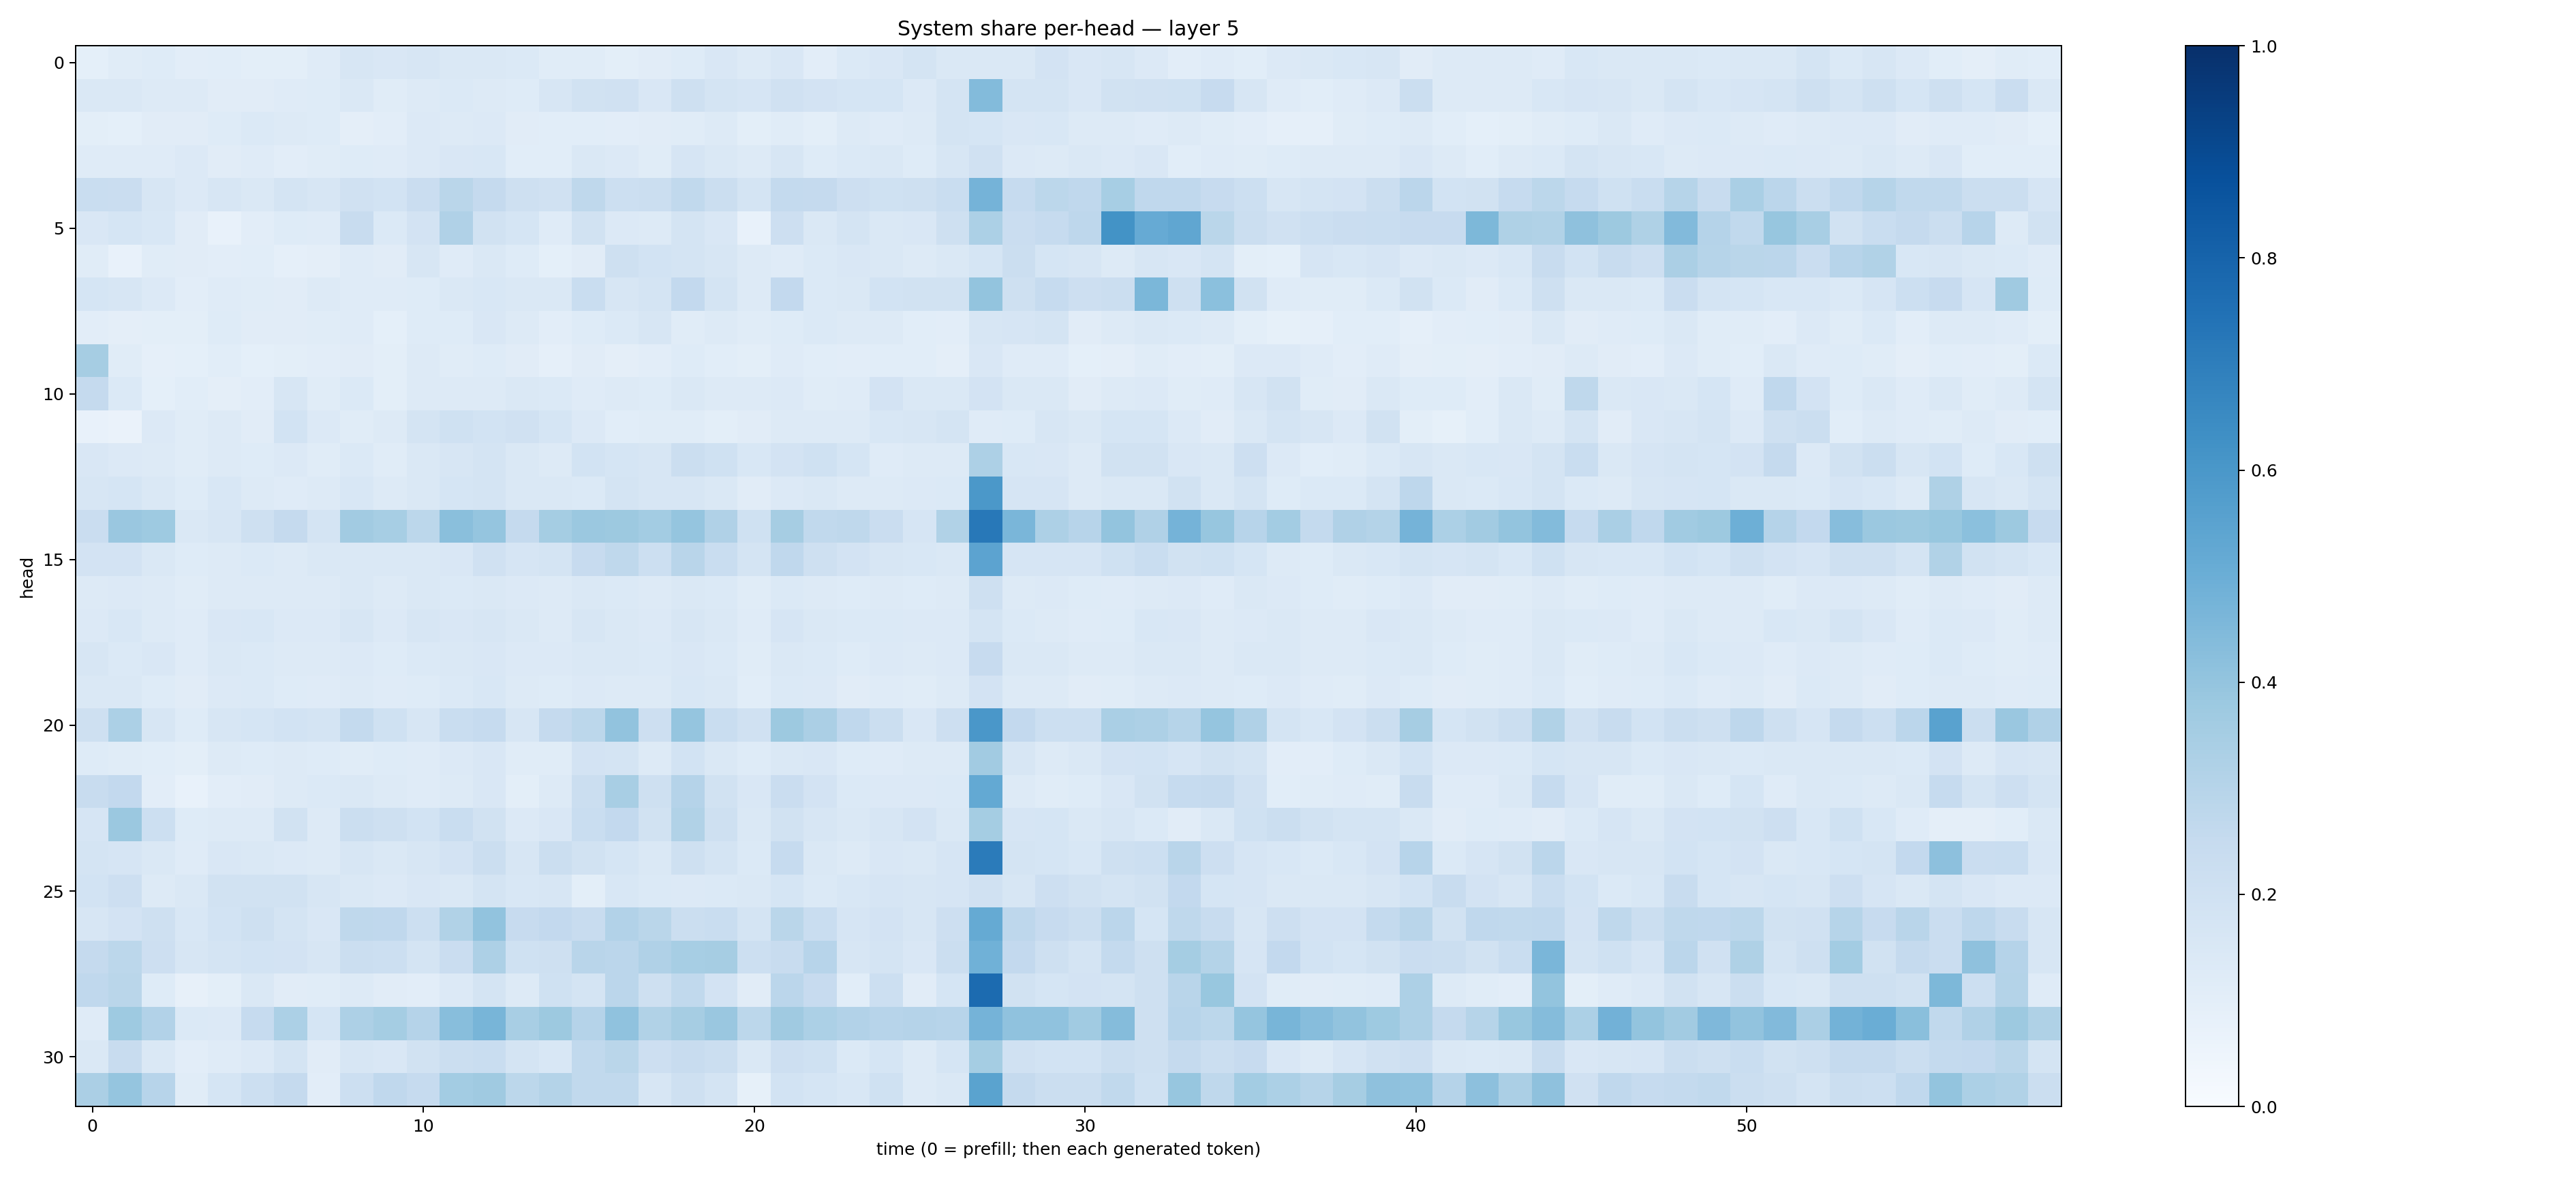

Source data for this figure (header and first rows):
0.09043434, 0.115894504, 0.12238779, 0.10396235, 0.10632812, 0.09881219, 0.09920503, 0.119380884, 0.1573975, 0.14940457, 0.1608394, 0.14433517, 0.14360698, 0.13992399, 0.11711892, 0.114254564, 0.101024196, 0.110210344, 0.12376094, 0.1496489, 0.1277609, 0.14971606, 0.102996446, 0.13980284
0.1455, 0.1451, 0.1317, 0.1272, 0.1114, 0.1117, 0.1205, 0.1231, 0.144, 0.1142, 0.1299, 0.1381, 0.1317, 0.1238, 0.1619, 0.1912, 0.199, 0.1503, 0.2109, 0.172, 0.1642, 0.196, 0.1819, 0.1718
0.09809, 0.09351, 0.1099, 0.1094, 0.1242, 0.1402, 0.1254, 0.1232, 0.09646, 0.1053, 0.1353, 0.1254, 0.1351, 0.1097, 0.1089, 0.1077, 0.1017, 0.1096, 0.1171, 0.125, 0.1002, 0.1162, 0.1009, 0.132
0.1173, 0.1208, 0.1191, 0.1329, 0.1097, 0.1183, 0.1052, 0.1154, 0.1215, 0.1206, 0.1359, 0.1485, 0.1541, 0.1077, 0.1057, 0.1456, 0.1338, 0.1139, 0.1667, 0.1475, 0.1279, 0.1575, 0.1211, 0.1387
0.2317, 0.2292, 0.1595, 0.1333, 0.1585, 0.144, 0.1782, 0.1569, 0.1955, 0.1844, 0.2272, 0.2855, 0.2511, 0.2072, 0.196, 0.2728, 0.2168, 0.2206, 0.2651, 0.2241, 0.1762, 0.2555, 0.2525, 0.2118
0.1519, 0.1689, 0.1549, 0.1111, 0.07648, 0.1032, 0.1238, 0.1205, 0.2405, 0.1373, 0.1821, 0.3197, 0.1896, 0.1708, 0.1174, 0.1918, 0.1332, 0.1321, 0.1721, 0.1496, 0.07719, 0.213, 0.1409, 0.1757
0.1167, 0.07604, 0.1156, 0.1124, 0.1018, 0.1065, 0.08894, 0.09518, 0.1208, 0.113, 0.157, 0.1192, 0.1474, 0.1228, 0.09175, 0.1102, 0.2074, 0.1849, 0.1736, 0.1638, 0.128, 0.1193, 0.1405, 0.1485
0.1699, 0.163, 0.1328, 0.1032, 0.1185, 0.1166, 0.1097, 0.1254, 0.1191, 0.1208, 0.1247, 0.1423, 0.1527, 0.1411, 0.1435, 0.2342, 0.1612, 0.1729, 0.2581, 0.174, 0.1264, 0.2587, 0.139, 0.1449
0.1042, 0.09629, 0.1014, 0.1006, 0.125, 0.1094, 0.1095, 0.1164, 0.1181, 0.09315, 0.1228, 0.1242, 0.1495, 0.1274, 0.1046, 0.1235, 0.1405, 0.1615, 0.1139, 0.1265, 0.1133, 0.1214, 0.139, 0.1322
0.348, 0.1171, 0.08639, 0.09371, 0.1091, 0.09275, 0.1009, 0.1025, 0.1109, 0.09887, 0.1255, 0.1143, 0.1225, 0.1101, 0.08849, 0.1103, 0.09535, 0.104, 0.1237, 0.1069, 0.1008, 0.1182, 0.1088, 0.1053
0.2509, 0.1395, 0.0914, 0.1076, 0.09726, 0.1019, 0.1579, 0.1162, 0.1373, 0.1005, 0.1302, 0.1252, 0.1327, 0.143, 0.1401, 0.121, 0.1259, 0.1237, 0.1462, 0.1297, 0.1305, 0.1341, 0.1164, 0.1198
0.07776, 0.06596, 0.136, 0.1169, 0.1254, 0.1126, 0.1846, 0.1331, 0.1156, 0.1302, 0.1733, 0.2015, 0.1869, 0.1982, 0.1697, 0.1359, 0.1056, 0.1142, 0.1159, 0.1014, 0.1097, 0.1268, 0.128, 0.1294
0.1522, 0.133, 0.1306, 0.1142, 0.1313, 0.1235, 0.1365, 0.1134, 0.1403, 0.1136, 0.1424, 0.1618, 0.1724, 0.1432, 0.1271, 0.1864, 0.1691, 0.159, 0.2234, 0.2031, 0.1546, 0.1814, 0.1999, 0.1714
0.1599, 0.1714, 0.1452, 0.1242, 0.1542, 0.1303, 0.1196, 0.1312, 0.1528, 0.1286, 0.148, 0.1685, 0.1747, 0.1457, 0.1481, 0.1406, 0.174, 0.1581, 0.1602, 0.1473, 0.1095, 0.1352, 0.1408, 0.1279
0.2268, 0.3838, 0.3737, 0.1463, 0.1595, 0.2045, 0.2502, 0.1736, 0.3617, 0.3458, 0.2787, 0.4254, 0.3984, 0.2522, 0.3541, 0.3828, 0.3769, 0.3568, 0.3966, 0.3186, 0.1998, 0.3503, 0.262, 0.2698
0.18, 0.1806, 0.1446, 0.1218, 0.1318, 0.1378, 0.1299, 0.141, 0.1441, 0.1423, 0.1464, 0.15, 0.1987, 0.1673, 0.1758, 0.2441, 0.2729, 0.2155, 0.2914, 0.2341, 0.1747, 0.2686, 0.2065, 0.1829
0.1292, 0.1359, 0.1295, 0.1146, 0.1284, 0.1328, 0.1284, 0.1289, 0.1447, 0.1283, 0.1418, 0.1373, 0.1459, 0.136, 0.126, 0.1408, 0.137, 0.1289, 0.1427, 0.1379, 0.1133, 0.1402, 0.1286, 0.1232
0.1346, 0.156, 0.1317, 0.1173, 0.1495, 0.1541, 0.1354, 0.1348, 0.1594, 0.1333, 0.1567, 0.1506, 0.1599, 0.144, 0.1265, 0.1563, 0.1456, 0.1348, 0.1622, 0.1432, 0.1186, 0.1659, 0.1416, 0.1401
0.1564, 0.1405, 0.1523, 0.1196, 0.1449, 0.138, 0.1264, 0.1293, 0.1354, 0.1247, 0.1383, 0.1418, 0.1493, 0.135, 0.1353, 0.1479, 0.1438, 0.1379, 0.1517, 0.1381, 0.1137, 0.1434, 0.1395, 0.123
0.1434, 0.146, 0.1232, 0.1126, 0.1365, 0.1368, 0.1232, 0.1185, 0.13, 0.1182, 0.1248, 0.1381, 0.1526, 0.1262, 0.1243, 0.1337, 0.1253, 0.1295, 0.1532, 0.1432, 0.1074, 0.1394, 0.1328, 0.1132
0.2097, 0.3285, 0.1602, 0.1246, 0.1619, 0.1693, 0.185, 0.1723, 0.2572, 0.2006, 0.1569, 0.2323, 0.2482, 0.159, 0.2503, 0.2806, 0.4036, 0.2111, 0.3971, 0.2315, 0.1968, 0.3782, 0.3333, 0.2661
0.1222, 0.1136, 0.1075, 0.09796, 0.1286, 0.1232, 0.1301, 0.1246, 0.1148, 0.123, 0.1178, 0.1344, 0.1503, 0.1134, 0.1149, 0.1814, 0.1771, 0.1281, 0.1873, 0.1452, 0.1212, 0.144, 0.1514, 0.1211
0.2362, 0.2603, 0.1044, 0.07702, 0.104, 0.1096, 0.1278, 0.1397, 0.1433, 0.1294, 0.1194, 0.1327, 0.1514, 0.09909, 0.1315, 0.2252, 0.3409, 0.2071, 0.3043, 0.1917, 0.1498, 0.2296, 0.1826, 0.1405
0.1642, 0.3821, 0.2162, 0.122, 0.1306, 0.1309, 0.192, 0.13, 0.2191, 0.2103, 0.1868, 0.2339, 0.1922, 0.135, 0.1497, 0.2319, 0.2602, 0.1922, 0.3163, 0.2051, 0.1481, 0.1951, 0.158, 0.1458
0.1766, 0.1653, 0.1478, 0.1206, 0.15, 0.1427, 0.1346, 0.1261, 0.1606, 0.1458, 0.1593, 0.1825, 0.2236, 0.162, 0.219, 0.1949, 0.1695, 0.1425, 0.2055, 0.1739, 0.1398, 0.2481, 0.1431, 0.1311
0.1858, 0.2132, 0.1328, 0.1422, 0.19, 0.1893, 0.1914, 0.1583, 0.143, 0.1355, 0.1503, 0.147, 0.1728, 0.1556, 0.1572, 0.09883, 0.1527, 0.1377, 0.133, 0.1387, 0.1432, 0.1704, 0.1406, 0.1529
0.1578, 0.1821, 0.2058, 0.1556, 0.1868, 0.2099, 0.1731, 0.149, 0.2714, 0.2672, 0.2183, 0.3131, 0.4047, 0.243, 0.2587, 0.2363, 0.3088, 0.2875, 0.2214, 0.2332, 0.1752, 0.2882, 0.2308, 0.1642
0.2509, 0.2794, 0.2121, 0.1564, 0.1785, 0.1852, 0.1821, 0.1612, 0.2265, 0.2161, 0.1783, 0.2284, 0.3256, 0.1999, 0.2047, 0.2922, 0.2814, 0.3181, 0.3457, 0.3506, 0.2171, 0.2409, 0.2963, 0.1604
0.2684, 0.2854, 0.1222, 0.08179, 0.1013, 0.1408, 0.1096, 0.1133, 0.1311, 0.112, 0.1036, 0.1345, 0.1754, 0.1277, 0.2001, 0.1779, 0.2814, 0.2052, 0.2625, 0.1822, 0.1094, 0.2816, 0.2422, 0.1059
0.1186, 0.3724, 0.3116, 0.1405, 0.1331, 0.2495, 0.3319, 0.1687, 0.326, 0.3518, 0.3027, 0.4265, 0.4667, 0.3437, 0.375, 0.3033, 0.4089, 0.3129, 0.3505, 0.3859, 0.279, 0.3703, 0.3298, 0.3109
0.1465, 0.2383, 0.1419, 0.1042, 0.1186, 0.1356, 0.1736, 0.1107, 0.1575, 0.1514, 0.1892, 0.2216, 0.2319, 0.1771, 0.1547, 0.2634, 0.2862, 0.2113, 0.2352, 0.2196, 0.1438, 0.2127, 0.201, 0.1391
0.3357, 0.3954, 0.2962, 0.1136, 0.1711, 0.2154, 0.2504, 0.1054, 0.2163, 0.2657, 0.2464, 0.3591, 0.3689, 0.2797, 0.3067, 0.2636, 0.2619, 0.1615, 0.2048, 0.1726, 0.08221, 0.1873, 0.1681, 0.1544
